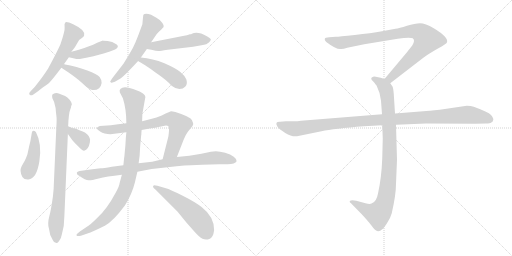
t = 0.00 s
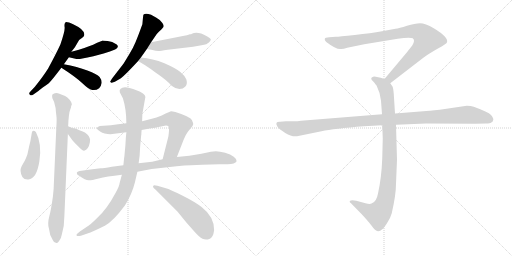
t = 2.53 s
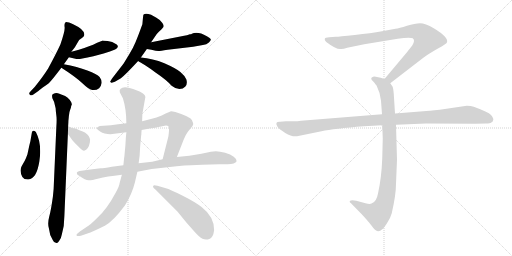
t = 5.07 s
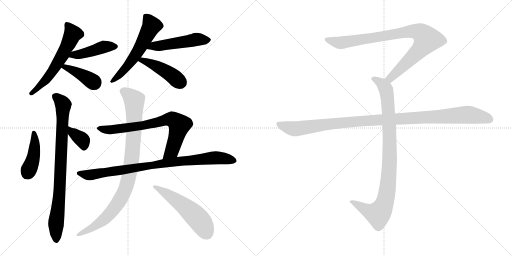
t = 7.60 s
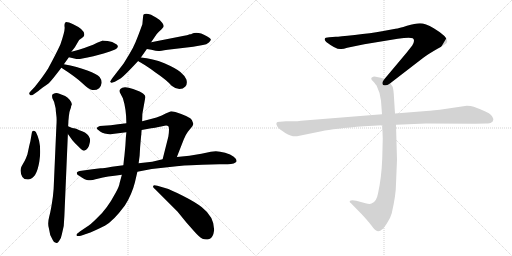
t = 10.13 s
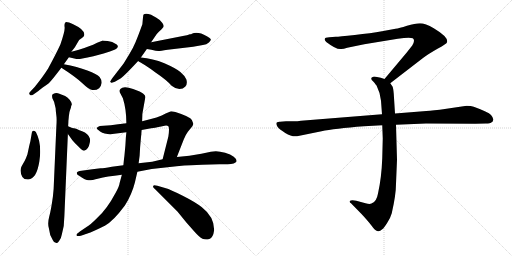
t = 12.67 s

The animated SVG that drew these frames (rendered in a browser with its animation timeline set to each time). Animation: 16 CSS @keyframes rules; one cycle of 12.67 s.

<svg version="1.1" viewBox="0 0 2048 1024" xmlns="http://www.w3.org/2000/svg">
  <g stroke="lightgray" stroke-dasharray="1,1" stroke-width="1" transform="scale(4, 4)">
    <line x1="0" y1="0" x2="256" y2="256"></line>
    <line x1="256" y1="0" x2="0" y2="256"></line>
    <line x1="128" y1="0" x2="128" y2="256"></line>
    <line x1="0" y1="128" x2="256" y2="128"></line>
    <line x1="256" y1="0" x2="512" y2="256"></line>
    <line x1="512" y1="0" x2="256" y2="256"></line>
    <line x1="384" y1="0" x2="384" y2="256"></line>
    <line x1="256" y1="128" x2="512" y2="128"></line>
  </g>
<g transform="scale(1, -1) translate(0, -850)">
   <style type="text/css">
    @keyframes keyframes0 {
      from {
       stroke: black;
       stroke-dashoffset: 596;
       stroke-width: 128;
       }
       66% {
       animation-timing-function: step-end;
       stroke: black;
       stroke-dashoffset: 0;
       stroke-width: 128;
       }
       to {
       stroke: black;
       stroke-width: 1024;
       }
       }
       #make-me-a-hanzi-animation-0 {
         animation: keyframes0 0.735026s both;
         animation-delay: 0.000000s;
         animation-timing-function: linear;
       }
    @keyframes keyframes1 {
      from {
       stroke: black;
       stroke-dashoffset: 441;
       stroke-width: 128;
       }
       59% {
       animation-timing-function: step-end;
       stroke: black;
       stroke-dashoffset: 0;
       stroke-width: 128;
       }
       to {
       stroke: black;
       stroke-width: 1024;
       }
       }
       #make-me-a-hanzi-animation-1 {
         animation: keyframes1 0.608887s both;
         animation-delay: 0.735026s;
         animation-timing-function: linear;
       }
    @keyframes keyframes2 {
      from {
       stroke: black;
       stroke-dashoffset: 397;
       stroke-width: 128;
       }
       56% {
       animation-timing-function: step-end;
       stroke: black;
       stroke-dashoffset: 0;
       stroke-width: 128;
       }
       to {
       stroke: black;
       stroke-width: 1024;
       }
       }
       #make-me-a-hanzi-animation-2 {
         animation: keyframes2 0.573079s both;
         animation-delay: 1.343913s;
         animation-timing-function: linear;
       }
    @keyframes keyframes3 {
      from {
       stroke: black;
       stroke-dashoffset: 576;
       stroke-width: 128;
       }
       65% {
       animation-timing-function: step-end;
       stroke: black;
       stroke-dashoffset: 0;
       stroke-width: 128;
       }
       to {
       stroke: black;
       stroke-width: 1024;
       }
       }
       #make-me-a-hanzi-animation-3 {
         animation: keyframes3 0.718750s both;
         animation-delay: 1.916992s;
         animation-timing-function: linear;
       }
    @keyframes keyframes4 {
      from {
       stroke: black;
       stroke-dashoffset: 500;
       stroke-width: 128;
       }
       62% {
       animation-timing-function: step-end;
       stroke: black;
       stroke-dashoffset: 0;
       stroke-width: 128;
       }
       to {
       stroke: black;
       stroke-width: 1024;
       }
       }
       #make-me-a-hanzi-animation-4 {
         animation: keyframes4 0.656901s both;
         animation-delay: 2.635742s;
         animation-timing-function: linear;
       }
    @keyframes keyframes5 {
      from {
       stroke: black;
       stroke-dashoffset: 448;
       stroke-width: 128;
       }
       59% {
       animation-timing-function: step-end;
       stroke: black;
       stroke-dashoffset: 0;
       stroke-width: 128;
       }
       to {
       stroke: black;
       stroke-width: 1024;
       }
       }
       #make-me-a-hanzi-animation-5 {
         animation: keyframes5 0.614583s both;
         animation-delay: 3.292643s;
         animation-timing-function: linear;
       }
    @keyframes keyframes6 {
      from {
       stroke: black;
       stroke-dashoffset: 424;
       stroke-width: 128;
       }
       58% {
       animation-timing-function: step-end;
       stroke: black;
       stroke-dashoffset: 0;
       stroke-width: 128;
       }
       to {
       stroke: black;
       stroke-width: 1024;
       }
       }
       #make-me-a-hanzi-animation-6 {
         animation: keyframes6 0.595052s both;
         animation-delay: 3.907226s;
         animation-timing-function: linear;
       }
    @keyframes keyframes7 {
      from {
       stroke: black;
       stroke-dashoffset: 843;
       stroke-width: 128;
       }
       73% {
       animation-timing-function: step-end;
       stroke: black;
       stroke-dashoffset: 0;
       stroke-width: 128;
       }
       to {
       stroke: black;
       stroke-width: 1024;
       }
       }
       #make-me-a-hanzi-animation-7 {
         animation: keyframes7 0.936035s both;
         animation-delay: 4.502278s;
         animation-timing-function: linear;
       }
    @keyframes keyframes8 {
      from {
       stroke: black;
       stroke-dashoffset: 359;
       stroke-width: 128;
       }
       54% {
       animation-timing-function: step-end;
       stroke: black;
       stroke-dashoffset: 0;
       stroke-width: 128;
       }
       to {
       stroke: black;
       stroke-width: 1024;
       }
       }
       #make-me-a-hanzi-animation-8 {
         animation: keyframes8 0.542155s both;
         animation-delay: 5.438313s;
         animation-timing-function: linear;
       }
    @keyframes keyframes9 {
      from {
       stroke: black;
       stroke-dashoffset: 739;
       stroke-width: 128;
       }
       71% {
       animation-timing-function: step-end;
       stroke: black;
       stroke-dashoffset: 0;
       stroke-width: 128;
       }
       to {
       stroke: black;
       stroke-width: 1024;
       }
       }
       #make-me-a-hanzi-animation-9 {
         animation: keyframes9 0.851400s both;
         animation-delay: 5.980468s;
         animation-timing-function: linear;
       }
    @keyframes keyframes10 {
      from {
       stroke: black;
       stroke-dashoffset: 884;
       stroke-width: 128;
       }
       74% {
       animation-timing-function: step-end;
       stroke: black;
       stroke-dashoffset: 0;
       stroke-width: 128;
       }
       to {
       stroke: black;
       stroke-width: 1024;
       }
       }
       #make-me-a-hanzi-animation-10 {
         animation: keyframes10 0.969401s both;
         animation-delay: 6.831868s;
         animation-timing-function: linear;
       }
    @keyframes keyframes11 {
      from {
       stroke: black;
       stroke-dashoffset: 944;
       stroke-width: 128;
       }
       75% {
       animation-timing-function: step-end;
       stroke: black;
       stroke-dashoffset: 0;
       stroke-width: 128;
       }
       to {
       stroke: black;
       stroke-width: 1024;
       }
       }
       #make-me-a-hanzi-animation-11 {
         animation: keyframes11 1.018229s both;
         animation-delay: 7.801269s;
         animation-timing-function: linear;
       }
    @keyframes keyframes12 {
      from {
       stroke: black;
       stroke-dashoffset: 539;
       stroke-width: 128;
       }
       64% {
       animation-timing-function: step-end;
       stroke: black;
       stroke-dashoffset: 0;
       stroke-width: 128;
       }
       to {
       stroke: black;
       stroke-width: 1024;
       }
       }
       #make-me-a-hanzi-animation-12 {
         animation: keyframes12 0.688639s both;
         animation-delay: 8.819498s;
         animation-timing-function: linear;
       }
    @keyframes keyframes13 {
      from {
       stroke: black;
       stroke-dashoffset: 901;
       stroke-width: 128;
       }
       75% {
       animation-timing-function: step-end;
       stroke: black;
       stroke-dashoffset: 0;
       stroke-width: 128;
       }
       to {
       stroke: black;
       stroke-width: 1024;
       }
       }
       #make-me-a-hanzi-animation-13 {
         animation: keyframes13 0.983236s both;
         animation-delay: 9.508137s;
         animation-timing-function: linear;
       }
    @keyframes keyframes14 {
      from {
       stroke: black;
       stroke-dashoffset: 948;
       stroke-width: 128;
       }
       76% {
       animation-timing-function: step-end;
       stroke: black;
       stroke-dashoffset: 0;
       stroke-width: 128;
       }
       to {
       stroke: black;
       stroke-width: 1024;
       }
       }
       #make-me-a-hanzi-animation-14 {
         animation: keyframes14 1.021484s both;
         animation-delay: 10.491373s;
         animation-timing-function: linear;
       }
    @keyframes keyframes15 {
      from {
       stroke: black;
       stroke-dashoffset: 1108;
       stroke-width: 128;
       }
       78% {
       animation-timing-function: step-end;
       stroke: black;
       stroke-dashoffset: 0;
       stroke-width: 128;
       }
       to {
       stroke: black;
       stroke-width: 1024;
       }
       }
       #make-me-a-hanzi-animation-15 {
         animation: keyframes15 1.151693s both;
         animation-delay: 11.512857s;
         animation-timing-function: linear;
       }
</style>
<path d="M 285.5 643.5 L 299.5 661.5 L 316.5 690.5 L 327.5 698.5 Q 335.5 704.5 336.5 708.5 Q 342.5 730.5 292.5 753.5 Q 265.5 765.5 261.0 760.5 Q 256.5 755.5 258.5 741.5 Q 260.5 727.5 241.5 672.5 Q 225.5 637.5 192.5 576.5 Q 174.5 547.5 139.5 503.5 L 122.5 485.5 Q 111.5 474.5 121.5 469.5 Q 125.5 467.5 133.5 472.5 L 153.5 486.5 Q 157.5 489.5 171.0 500.0 Q 184.5 510.5 191.0 514.5 Q 197.5 518.5 217.5 543.5 L 245.5 579.5 L 255.5 593.5 L 275.5 621.5 L 285.5 643.5 Z" fill="lightgray"></path> 
<path d="M 413.5 687.5 L 411.5 688.5 L 388.5 679.5 L 372.5 671.5 Q 330.5 655.5 315.5 651.5 L 285.5 643.5 C 256.5 635.5 246.5 628.5 275.5 621.5 L 301.5 615.5 Q 310.5 612.5 329.5 616.5 Q 348.5 620.5 373.5 625.5 L 414.5 636.5 L 439.5 644.5 Q 462.5 652.5 467.5 657.5 Q 471.5 661.5 471.5 666.5 Q 467.5 673.5 461.5 675.5 Q 451.5 684.5 430.5 686.5 L 413.5 687.5 Z" fill="lightgray"></path> 
<path d="M 245.5 579.5 Q 300.5 544.5 329.5 517.5 Q 357.5 490.5 369.5 490.5 Q 383.5 487.5 396.5 497.5 Q 404.5 505.5 406.5 518.5 Q 407.5 530.5 398.5 542.5 Q 388.5 553.5 349.5 568.5 Q 309.5 583.5 255.5 593.5 C 226.5 599.5 220.5 595.5 245.5 579.5 Z" fill="lightgray"></path> 
<path d="M 604.5 681.5 L 619.5 703.5 Q 623.5 711.5 635.5 723.0 Q 647.5 734.5 650.5 738.5 Q 659.5 744.5 649.5 758.5 Q 639.5 772.5 624.0 780.5 Q 608.5 788.5 604.5 791.5 Q 580.5 799.5 573.5 791.5 Q 572.5 788.5 569.5 753.5 L 555.5 715.5 Q 550.5 702.5 542.0 681.5 Q 533.5 660.5 516.5 632.5 L 494.5 596.5 Q 475.5 571.5 470.5 565.5 L 447.5 535.5 L 440.5 523.5 Q 444.5 519.5 445.5 519.0 Q 446.5 518.5 459.5 523.5 L 478.5 534.5 Q 489.5 538.5 552.5 606.5 L 563.5 620.5 L 587.5 654.5 L 604.5 681.5 Z" fill="lightgray"></path> 
<path d="M 767.5 715.5 Q 765.5 713.5 759.5 713.5 Q 747.5 708.5 736.5 707.5 L 604.5 681.5 C 575.5 675.5 557.5 659.5 587.5 654.5 L 605.5 651.5 Q 625.5 646.5 633.5 646.5 Q 640.5 646.5 670.5 651.5 L 772.5 663.5 L 811.5 670.5 Q 826.5 672.5 835.5 680.5 Q 843.5 688.5 843.5 693.5 Q 841.5 698.5 827.5 705.5 Q 791.5 725.5 767.5 715.5 Z" fill="lightgray"></path> 
<path d="M 552.5 606.5 Q 558.5 602.5 580.5 589.5 Q 602.5 575.5 620.5 561.5 Q 666.5 530.5 686.5 507.5 Q 702.5 494.5 717.5 494.5 Q 732.5 494.5 741.5 504.5 Q 750.5 513.5 745.5 532.5 Q 739.5 547.5 721.5 562.5 Q 703.5 577.5 657.5 597.5 Q 610.5 616.5 563.5 620.5 C 533.5 623.5 527.5 622.5 552.5 606.5 Z" fill="lightgray"></path> 
<path d="M 121.5 285.5 L 117.5 269.5 L 109.5 232.5 Q 103.5 216.5 99.5 208.5 L 86.5 185.5 Q 76.5 166.5 89.5 142.5 Q 96.5 131.5 113.5 132.5 Q 146.5 134.5 157.5 205.0 Q 168.5 275.5 143.5 322.5 Q 138.5 327.5 133.5 327.5 Q 128.5 327.5 127.5 320.5 L 121.5 285.5 Z" fill="lightgray"></path> 
<path d="M 274.5 375.5 L 275.5 386.5 Q 277.5 405.5 281.0 412.5 Q 284.5 419.5 284.5 425.5 L 287.5 433.5 Q 287.5 440.5 278.5 451.5 Q 269.5 462.5 260.5 466.5 L 237.5 475.5 Q 228.5 479.5 219.5 477.5 Q 210.5 475.5 209.0 471.0 Q 207.5 466.5 209.5 457.5 L 216.5 442.5 L 222.5 417.5 Q 223.5 400.5 225.5 387.5 Q 227.5 374.5 225.5 345.5 L 214.5 94.5 L 211.5 63.5 Q 204.5 12.5 197.0 -16.0 Q 189.5 -44.5 195.5 -62.5 Q 197.5 -88.5 211.5 -110.5 Q 215.5 -121.5 225.5 -121.5 Q 230.5 -123.5 237.5 -111.5 Q 244.5 -103.5 247.5 -86.5 Q 257.5 -54.5 257.5 -13.5 L 271.5 314.5 L 272.5 345.5 L 273.5 362.5 L 273.5 366.5 L 274.5 375.5 Z" fill="lightgray"></path> 
<path d="M 271.5 314.5 L 289.5 289.5 Q 297.5 279.5 314.5 263.5 Q 330.5 246.5 336.5 247.5 Q 354.5 252.5 359.5 281.5 Q 361.5 294.5 358.5 298.5 Q 353.5 315.5 328.5 325.5 Q 303.5 335.5 301.5 336.5 Q 290.5 336.5 272.5 345.5 C 245.5 358.5 253.5 338.5 271.5 314.5 Z" fill="lightgray"></path> 
<path d="M 566.5 330.5 L 604.5 337.5 Q 638.5 342.5 653.5 346.5 Q 667.5 350.5 673.5 345.5 Q 678.5 339.5 673.5 304.5 L 650.5 213.5 C 643.5 184.5 696.5 194.5 707.5 222.5 L 734.5 291.5 Q 743.5 313.5 751.5 323.5 L 769.5 345.5 Q 774.5 353.5 772.5 357.5 L 767.5 370.5 Q 761.5 383.5 701.5 402.5 Q 685.5 405.5 681.5 404.5 Q 677.5 403.5 662.5 396.5 Q 636.5 380.5 568.5 365.5 L 505.5 357.5 L 472.5 353.5 L 443.5 349.5 L 399.5 346.5 Q 392.5 344.5 387.5 339.5 Q 384.5 334.5 400.5 324.5 Q 416.5 313.5 441.5 313.5 L 505.5 321.5 L 566.5 330.5 Z" fill="lightgray"></path> 
<path d="M 650.5 213.5 L 608.5 203.5 L 554.5 197.5 L 493.5 189.5 L 447.5 183.5 Q 413.5 177.5 402.5 177.5 L 369.5 173.5 L 318.5 166.5 Q 316.5 165.5 311.0 163.0 Q 305.5 160.5 307.5 157.5 Q 307.5 151.5 316.5 147.5 Q 342.5 129.5 354.0 129.0 Q 365.5 128.5 395.0 136.5 Q 424.5 144.5 487.5 151.5 L 549.5 163.5 L 606.5 174.5 L 706.5 185.5 Q 770.5 191.5 808.5 191.5 L 877.5 193.5 L 910.5 193.5 Q 940.5 193.5 946.5 205.5 Q 947.5 213.5 935.0 223.0 Q 922.5 232.5 900.5 239.0 Q 878.5 245.5 863.5 245.5 L 843.5 243.5 L 805.5 235.5 L 757.5 227.5 L 707.5 222.5 L 650.5 213.5 Z" fill="lightgray"></path> 
<path d="M 554.5 197.5 L 558.5 227.5 L 560.5 262.5 L 564.5 307.5 Q 565.5 309.5 565.5 318.5 L 566.5 330.5 L 568.5 365.5 L 569.5 395.5 L 581.5 462.5 Q 581.5 469.5 572.0 476.5 Q 562.5 483.5 558.5 484.5 L 532.5 494.5 Q 493.5 507.5 481.5 494.5 Q 476.5 489.5 479.5 480.5 L 491.5 457.5 Q 505.5 413.5 505.5 357.5 L 505.5 321.5 L 503.5 301.5 L 501.5 268.5 L 497.5 225.5 Q 496.5 219.5 495.5 209.5 Q 494.5 199.5 493.5 189.5 L 487.5 151.5 L 478.5 118.5 Q 477.5 105.5 461.5 77.5 Q 427.5 13.5 388.5 -21.5 Q 357.5 -52.5 347.5 -56.5 L 319.5 -75.5 Q 302.5 -87.5 306.5 -92.0 Q 310.5 -96.5 323.5 -92.5 L 361.5 -79.5 Q 411.5 -56.5 419.5 -52.5 Q 453.5 -33.5 499.5 28.5 Q 527.5 72.5 539.5 120.5 L 549.5 163.5 L 554.5 197.5 Z" fill="lightgray"></path> 
<path d="M 710.5 3.5 L 745.5 -39.5 L 775.5 -73.5 Q 797.5 -98.5 810.0 -104.5 Q 822.5 -110.5 837.5 -105.5 Q 852.5 -100.5 856.5 -70.5 Q 857.5 -17.5 807.5 21.5 Q 782.5 41.5 731.0 67.5 Q 679.5 93.5 663.5 97.5 L 629.5 107.5 Q 614.5 111.5 613.5 107.5 Q 608.5 102.5 620.5 93.5 L 710.5 3.5 Z" fill="lightgray"></path> 
<path d="M 1561.0 517.0 L 1692.0 618.0 Q 1713.0 634.0 1750.0 655.0 Q 1788.0 676.0 1788.0 681.0 Q 1795.0 701.0 1735.0 737.0 Q 1701.0 757.0 1680.0 757.0 Q 1660.0 757.0 1628.0 747.0 Q 1596.0 737.0 1582.0 735.0 L 1528.0 725.0 Q 1484.0 717.0 1419.0 710.0 Q 1355.0 703.0 1343.0 703.0 L 1317.0 701.0 Q 1299.0 701.0 1299.0 694.0 Q 1297.0 690.0 1305.0 682.0 Q 1347.0 650.0 1365.0 654.0 Q 1374.0 654.0 1389.0 659.0 L 1457.0 673.0 L 1591.0 695.0 Q 1638.0 702.0 1651.0 697.0 Q 1662.0 689.0 1649.0 668.0 L 1627.0 640.0 L 1538.0 534.0 C 1519.0 511.0 1537.0 499.0 1561.0 517.0 Z" fill="lightgray"></path> 
<path d="M 1529.0 349.0 L 1531.0 296.0 L 1529.0 217.0 Q 1526.0 138.0 1512.0 76.0 Q 1506.0 42.0 1486.0 36.0 Q 1479.0 32.0 1462.0 37.0 L 1425.0 47.0 Q 1405.0 51.0 1399.0 46.0 Q 1397.0 41.0 1404.0 37.0 L 1447.0 -7.0 Q 1472.0 -34.0 1485.0 -51.0 Q 1498.0 -68.0 1503.0 -71.0 Q 1515.0 -81.0 1529.0 -67.0 Q 1536.0 -62.0 1549.0 -41.0 Q 1561.0 -24.0 1567.0 -3.0 Q 1584.0 71.0 1584.0 115.0 L 1588.0 211.0 L 1584.0 351.0 L 1580.0 396.0 L 1575.0 475.0 Q 1573.0 498.0 1570.0 504.0 L 1561.0 517.0 C 1554.0 529.0 1554.0 529.0 1538.0 534.0 L 1523.0 539.0 L 1503.0 543.0 Q 1493.0 545.0 1489.0 541.0 Q 1485.0 540.0 1485.0 535.0 Q 1485.0 530.0 1493.0 524.0 Q 1505.0 510.0 1507.0 506.0 Q 1522.0 476.0 1524.0 447.0 L 1528.0 393.0 L 1529.0 349.0 Z" fill="lightgray"></path> 
<path d="M 1528.0 393.0 L 1204.0 367.0 Q 1190.0 365.0 1174.0 365.0 L 1144.0 365.0 L 1120.0 363.0 Q 1097.0 364.0 1110.0 343.0 Q 1116.0 334.0 1141.0 318.0 Q 1167.0 302.0 1188.0 305.0 L 1286.0 325.0 Q 1336.0 336.0 1456.0 345.0 L 1529.0 349.0 L 1584.0 351.0 L 1704.0 356.0 L 1901.0 355.0 L 1944.0 356.0 Q 1961.0 356.0 1965.0 360.0 Q 1971.0 362.0 1973.0 370.0 Q 1975.0 377.0 1964.0 390.0 Q 1953.0 402.0 1895.0 423.0 Q 1884.0 427.0 1867.0 427.0 L 1759.0 411.0 Q 1714.0 406.0 1693.0 405.0 L 1580.0 396.0 L 1528.0 393.0 Z" fill="lightgray"></path> 
      <clipPath id="make-me-a-hanzi-clip-0">
      <path d="M 285.5 643.5 L 299.5 661.5 L 316.5 690.5 L 327.5 698.5 Q 335.5 704.5 336.5 708.5 Q 342.5 730.5 292.5 753.5 Q 265.5 765.5 261.0 760.5 Q 256.5 755.5 258.5 741.5 Q 260.5 727.5 241.5 672.5 Q 225.5 637.5 192.5 576.5 Q 174.5 547.5 139.5 503.5 L 122.5 485.5 Q 111.5 474.5 121.5 469.5 Q 125.5 467.5 133.5 472.5 L 153.5 486.5 Q 157.5 489.5 171.0 500.0 Q 184.5 510.5 191.0 514.5 Q 197.5 518.5 217.5 543.5 L 245.5 579.5 L 255.5 593.5 L 275.5 621.5 L 285.5 643.5 Z" fill="lightgray"></path>
      </clipPath>
      <path clip-path="url(#make-me-a-hanzi-clip-0)" d="M 265.5 754.5 L 291.5 715.5 L 254.5 637.5 L 197.5 547.5 L 125.5 477.5 " fill="none" id="make-me-a-hanzi-animation-0" stroke-dasharray="468 936" stroke-linecap="round"></path>

      <clipPath id="make-me-a-hanzi-clip-1">
      <path d="M 413.5 687.5 L 411.5 688.5 L 388.5 679.5 L 372.5 671.5 Q 330.5 655.5 315.5 651.5 L 285.5 643.5 C 256.5 635.5 246.5 628.5 275.5 621.5 L 301.5 615.5 Q 310.5 612.5 329.5 616.5 Q 348.5 620.5 373.5 625.5 L 414.5 636.5 L 439.5 644.5 Q 462.5 652.5 467.5 657.5 Q 471.5 661.5 471.5 666.5 Q 467.5 673.5 461.5 675.5 Q 451.5 684.5 430.5 686.5 L 413.5 687.5 Z" fill="lightgray"></path>
      </clipPath>
      <path clip-path="url(#make-me-a-hanzi-clip-1)" d="M 283.5 624.5 L 296.5 632.5 L 318.5 632.5 L 416.5 662.5 L 461.5 665.5 " fill="none" id="make-me-a-hanzi-animation-1" stroke-dasharray="313 626" stroke-linecap="round"></path>

      <clipPath id="make-me-a-hanzi-clip-2">
      <path d="M 245.5 579.5 Q 300.5 544.5 329.5 517.5 Q 357.5 490.5 369.5 490.5 Q 383.5 487.5 396.5 497.5 Q 404.5 505.5 406.5 518.5 Q 407.5 530.5 398.5 542.5 Q 388.5 553.5 349.5 568.5 Q 309.5 583.5 255.5 593.5 C 226.5 599.5 220.5 595.5 245.5 579.5 Z" fill="lightgray"></path>
      </clipPath>
      <path clip-path="url(#make-me-a-hanzi-clip-2)" d="M 255.5 577.5 L 261.5 581.5 L 301.5 564.5 L 378.5 517.5 " fill="none" id="make-me-a-hanzi-animation-2" stroke-dasharray="269 538" stroke-linecap="round"></path>

      <clipPath id="make-me-a-hanzi-clip-3">
      <path d="M 604.5 681.5 L 619.5 703.5 Q 623.5 711.5 635.5 723.0 Q 647.5 734.5 650.5 738.5 Q 659.5 744.5 649.5 758.5 Q 639.5 772.5 624.0 780.5 Q 608.5 788.5 604.5 791.5 Q 580.5 799.5 573.5 791.5 Q 572.5 788.5 569.5 753.5 L 555.5 715.5 Q 550.5 702.5 542.0 681.5 Q 533.5 660.5 516.5 632.5 L 494.5 596.5 Q 475.5 571.5 470.5 565.5 L 447.5 535.5 L 440.5 523.5 Q 444.5 519.5 445.5 519.0 Q 446.5 518.5 459.5 523.5 L 478.5 534.5 Q 489.5 538.5 552.5 606.5 L 563.5 620.5 L 587.5 654.5 L 604.5 681.5 Z" fill="lightgray"></path>
      </clipPath>
      <path clip-path="url(#make-me-a-hanzi-clip-3)" d="M 581.5 787.5 L 602.5 755.5 L 604.5 742.5 L 529.5 610.5 L 483.5 556.5 L 448.5 527.5 " fill="none" id="make-me-a-hanzi-animation-3" stroke-dasharray="448 896" stroke-linecap="round"></path>

      <clipPath id="make-me-a-hanzi-clip-4">
      <path d="M 767.5 715.5 Q 765.5 713.5 759.5 713.5 Q 747.5 708.5 736.5 707.5 L 604.5 681.5 C 575.5 675.5 557.5 659.5 587.5 654.5 L 605.5 651.5 Q 625.5 646.5 633.5 646.5 Q 640.5 646.5 670.5 651.5 L 772.5 663.5 L 811.5 670.5 Q 826.5 672.5 835.5 680.5 Q 843.5 688.5 843.5 693.5 Q 841.5 698.5 827.5 705.5 Q 791.5 725.5 767.5 715.5 Z" fill="lightgray"></path>
      </clipPath>
      <path clip-path="url(#make-me-a-hanzi-clip-4)" d="M 593.5 660.5 L 786.5 692.5 L 834.5 690.5 " fill="none" id="make-me-a-hanzi-animation-4" stroke-dasharray="372 744" stroke-linecap="round"></path>

      <clipPath id="make-me-a-hanzi-clip-5">
      <path d="M 552.5 606.5 Q 558.5 602.5 580.5 589.5 Q 602.5 575.5 620.5 561.5 Q 666.5 530.5 686.5 507.5 Q 702.5 494.5 717.5 494.5 Q 732.5 494.5 741.5 504.5 Q 750.5 513.5 745.5 532.5 Q 739.5 547.5 721.5 562.5 Q 703.5 577.5 657.5 597.5 Q 610.5 616.5 563.5 620.5 C 533.5 623.5 527.5 622.5 552.5 606.5 Z" fill="lightgray"></path>
      </clipPath>
      <path clip-path="url(#make-me-a-hanzi-clip-5)" d="M 557.5 608.5 L 569.5 609.5 L 629.5 583.5 L 691.5 546.5 L 723.5 519.5 " fill="none" id="make-me-a-hanzi-animation-5" stroke-dasharray="320 640" stroke-linecap="round"></path>

      <clipPath id="make-me-a-hanzi-clip-6">
      <path d="M 121.5 285.5 L 117.5 269.5 L 109.5 232.5 Q 103.5 216.5 99.5 208.5 L 86.5 185.5 Q 76.5 166.5 89.5 142.5 Q 96.5 131.5 113.5 132.5 Q 146.5 134.5 157.5 205.0 Q 168.5 275.5 143.5 322.5 Q 138.5 327.5 133.5 327.5 Q 128.5 327.5 127.5 320.5 L 121.5 285.5 Z" fill="lightgray"></path>
      </clipPath>
      <path clip-path="url(#make-me-a-hanzi-clip-6)" d="M 135.5 319.5 L 135.5 232.5 L 128.5 199.5 L 109.5 156.5 " fill="none" id="make-me-a-hanzi-animation-6" stroke-dasharray="296 592" stroke-linecap="round"></path>

      <clipPath id="make-me-a-hanzi-clip-7">
      <path d="M 274.5 375.5 L 275.5 386.5 Q 277.5 405.5 281.0 412.5 Q 284.5 419.5 284.5 425.5 L 287.5 433.5 Q 287.5 440.5 278.5 451.5 Q 269.5 462.5 260.5 466.5 L 237.5 475.5 Q 228.5 479.5 219.5 477.5 Q 210.5 475.5 209.0 471.0 Q 207.5 466.5 209.5 457.5 L 216.5 442.5 L 222.5 417.5 Q 223.5 400.5 225.5 387.5 Q 227.5 374.5 225.5 345.5 L 214.5 94.5 L 211.5 63.5 Q 204.5 12.5 197.0 -16.0 Q 189.5 -44.5 195.5 -62.5 Q 197.5 -88.5 211.5 -110.5 Q 215.5 -121.5 225.5 -121.5 Q 230.5 -123.5 237.5 -111.5 Q 244.5 -103.5 247.5 -86.5 Q 257.5 -54.5 257.5 -13.5 L 271.5 314.5 L 272.5 345.5 L 273.5 362.5 L 273.5 366.5 L 274.5 375.5 Z" fill="lightgray"></path>
      </clipPath>
      <path clip-path="url(#make-me-a-hanzi-clip-7)" d="M 220.5 464.5 L 248.5 438.5 L 252.5 427.5 L 224.5 -108.5 " fill="none" id="make-me-a-hanzi-animation-7" stroke-dasharray="715 1430" stroke-linecap="round"></path>

      <clipPath id="make-me-a-hanzi-clip-8">
      <path d="M 271.5 314.5 L 289.5 289.5 Q 297.5 279.5 314.5 263.5 Q 330.5 246.5 336.5 247.5 Q 354.5 252.5 359.5 281.5 Q 361.5 294.5 358.5 298.5 Q 353.5 315.5 328.5 325.5 Q 303.5 335.5 301.5 336.5 Q 290.5 336.5 272.5 345.5 C 245.5 358.5 253.5 338.5 271.5 314.5 Z" fill="lightgray"></path>
      </clipPath>
      <path clip-path="url(#make-me-a-hanzi-clip-8)" d="M 278.5 337.5 L 286.5 321.5 L 330.5 288.5 L 336.5 259.5 " fill="none" id="make-me-a-hanzi-animation-8" stroke-dasharray="231 462" stroke-linecap="round"></path>

      <clipPath id="make-me-a-hanzi-clip-9">
      <path d="M 566.5 330.5 L 604.5 337.5 Q 638.5 342.5 653.5 346.5 Q 667.5 350.5 673.5 345.5 Q 678.5 339.5 673.5 304.5 L 650.5 213.5 C 643.5 184.5 696.5 194.5 707.5 222.5 L 734.5 291.5 Q 743.5 313.5 751.5 323.5 L 769.5 345.5 Q 774.5 353.5 772.5 357.5 L 767.5 370.5 Q 761.5 383.5 701.5 402.5 Q 685.5 405.5 681.5 404.5 Q 677.5 403.5 662.5 396.5 Q 636.5 380.5 568.5 365.5 L 505.5 357.5 L 472.5 353.5 L 443.5 349.5 L 399.5 346.5 Q 392.5 344.5 387.5 339.5 Q 384.5 334.5 400.5 324.5 Q 416.5 313.5 441.5 313.5 L 505.5 321.5 L 566.5 330.5 Z" fill="lightgray"></path>
      </clipPath>
      <path clip-path="url(#make-me-a-hanzi-clip-9)" d="M 396.5 338.5 L 422.5 331.5 L 471.5 334.5 L 690.5 372.5 L 717.5 351.5 L 715.5 342.5 L 687.5 247.5 L 656.5 219.5 " fill="none" id="make-me-a-hanzi-animation-9" stroke-dasharray="611 1222" stroke-linecap="round"></path>

      <clipPath id="make-me-a-hanzi-clip-10">
      <path d="M 650.5 213.5 L 608.5 203.5 L 554.5 197.5 L 493.5 189.5 L 447.5 183.5 Q 413.5 177.5 402.5 177.5 L 369.5 173.5 L 318.5 166.5 Q 316.5 165.5 311.0 163.0 Q 305.5 160.5 307.5 157.5 Q 307.5 151.5 316.5 147.5 Q 342.5 129.5 354.0 129.0 Q 365.5 128.5 395.0 136.5 Q 424.5 144.5 487.5 151.5 L 549.5 163.5 L 606.5 174.5 L 706.5 185.5 Q 770.5 191.5 808.5 191.5 L 877.5 193.5 L 910.5 193.5 Q 940.5 193.5 946.5 205.5 Q 947.5 213.5 935.0 223.0 Q 922.5 232.5 900.5 239.0 Q 878.5 245.5 863.5 245.5 L 843.5 243.5 L 805.5 235.5 L 757.5 227.5 L 707.5 222.5 L 650.5 213.5 Z" fill="lightgray"></path>
      </clipPath>
      <path clip-path="url(#make-me-a-hanzi-clip-10)" d="M 315.5 156.5 L 366.5 151.5 L 688.5 202.5 L 861.5 219.5 L 937.5 207.5 " fill="none" id="make-me-a-hanzi-animation-10" stroke-dasharray="756 1512" stroke-linecap="round"></path>

      <clipPath id="make-me-a-hanzi-clip-11">
      <path d="M 554.5 197.5 L 558.5 227.5 L 560.5 262.5 L 564.5 307.5 Q 565.5 309.5 565.5 318.5 L 566.5 330.5 L 568.5 365.5 L 569.5 395.5 L 581.5 462.5 Q 581.5 469.5 572.0 476.5 Q 562.5 483.5 558.5 484.5 L 532.5 494.5 Q 493.5 507.5 481.5 494.5 Q 476.5 489.5 479.5 480.5 L 491.5 457.5 Q 505.5 413.5 505.5 357.5 L 505.5 321.5 L 503.5 301.5 L 501.5 268.5 L 497.5 225.5 Q 496.5 219.5 495.5 209.5 Q 494.5 199.5 493.5 189.5 L 487.5 151.5 L 478.5 118.5 Q 477.5 105.5 461.5 77.5 Q 427.5 13.5 388.5 -21.5 Q 357.5 -52.5 347.5 -56.5 L 319.5 -75.5 Q 302.5 -87.5 306.5 -92.0 Q 310.5 -96.5 323.5 -92.5 L 361.5 -79.5 Q 411.5 -56.5 419.5 -52.5 Q 453.5 -33.5 499.5 28.5 Q 527.5 72.5 539.5 120.5 L 549.5 163.5 L 554.5 197.5 Z" fill="lightgray"></path>
      </clipPath>
      <path clip-path="url(#make-me-a-hanzi-clip-11)" d="M 492.5 485.5 L 516.5 471.5 L 536.5 447.5 L 537.5 435.5 L 528.5 223.5 L 502.5 96.5 L 479.5 49.5 L 426.5 -18.5 L 367.5 -63.5 L 310.5 -89.5 " fill="none" id="make-me-a-hanzi-animation-11" stroke-dasharray="816 1632" stroke-linecap="round"></path>

      <clipPath id="make-me-a-hanzi-clip-12">
      <path d="M 710.5 3.5 L 745.5 -39.5 L 775.5 -73.5 Q 797.5 -98.5 810.0 -104.5 Q 822.5 -110.5 837.5 -105.5 Q 852.5 -100.5 856.5 -70.5 Q 857.5 -17.5 807.5 21.5 Q 782.5 41.5 731.0 67.5 Q 679.5 93.5 663.5 97.5 L 629.5 107.5 Q 614.5 111.5 613.5 107.5 Q 608.5 102.5 620.5 93.5 L 710.5 3.5 Z" fill="lightgray"></path>
      </clipPath>
      <path clip-path="url(#make-me-a-hanzi-clip-12)" d="M 618.5 101.5 L 669.5 74.5 L 750.5 14.5 L 794.5 -26.5 L 827.5 -81.5 " fill="none" id="make-me-a-hanzi-animation-12" stroke-dasharray="411 822" stroke-linecap="round"></path>

      <clipPath id="make-me-a-hanzi-clip-13">
      <path d="M 1561.0 517.0 L 1692.0 618.0 Q 1713.0 634.0 1750.0 655.0 Q 1788.0 676.0 1788.0 681.0 Q 1795.0 701.0 1735.0 737.0 Q 1701.0 757.0 1680.0 757.0 Q 1660.0 757.0 1628.0 747.0 Q 1596.0 737.0 1582.0 735.0 L 1528.0 725.0 Q 1484.0 717.0 1419.0 710.0 Q 1355.0 703.0 1343.0 703.0 L 1317.0 701.0 Q 1299.0 701.0 1299.0 694.0 Q 1297.0 690.0 1305.0 682.0 Q 1347.0 650.0 1365.0 654.0 Q 1374.0 654.0 1389.0 659.0 L 1457.0 673.0 L 1591.0 695.0 Q 1638.0 702.0 1651.0 697.0 Q 1662.0 689.0 1649.0 668.0 L 1627.0 640.0 L 1538.0 534.0 C 1519.0 511.0 1537.0 499.0 1561.0 517.0 Z" fill="lightgray"></path>
      </clipPath>
      <path clip-path="url(#make-me-a-hanzi-clip-13)" d="M 1308.0 691.0 L 1367.0 679.0 L 1625.0 723.0 L 1656.0 726.0 L 1687.0 716.0 L 1708.0 692.0 L 1695.0 670.0 L 1580.0 554.0 L 1561.0 537.0 L 1548.0 536.0 " fill="none" id="make-me-a-hanzi-animation-13" stroke-dasharray="773 1546" stroke-linecap="round"></path>

      <clipPath id="make-me-a-hanzi-clip-14">
      <path d="M 1529.0 349.0 L 1531.0 296.0 L 1529.0 217.0 Q 1526.0 138.0 1512.0 76.0 Q 1506.0 42.0 1486.0 36.0 Q 1479.0 32.0 1462.0 37.0 L 1425.0 47.0 Q 1405.0 51.0 1399.0 46.0 Q 1397.0 41.0 1404.0 37.0 L 1447.0 -7.0 Q 1472.0 -34.0 1485.0 -51.0 Q 1498.0 -68.0 1503.0 -71.0 Q 1515.0 -81.0 1529.0 -67.0 Q 1536.0 -62.0 1549.0 -41.0 Q 1561.0 -24.0 1567.0 -3.0 Q 1584.0 71.0 1584.0 115.0 L 1588.0 211.0 L 1584.0 351.0 L 1580.0 396.0 L 1575.0 475.0 Q 1573.0 498.0 1570.0 504.0 L 1561.0 517.0 C 1554.0 529.0 1554.0 529.0 1538.0 534.0 L 1523.0 539.0 L 1503.0 543.0 Q 1493.0 545.0 1489.0 541.0 Q 1485.0 540.0 1485.0 535.0 Q 1485.0 530.0 1493.0 524.0 Q 1505.0 510.0 1507.0 506.0 Q 1522.0 476.0 1524.0 447.0 L 1528.0 393.0 L 1529.0 349.0 Z" fill="lightgray"></path>
      </clipPath>
      <path clip-path="url(#make-me-a-hanzi-clip-14)" d="M 1494.0 533.0 L 1524.0 518.0 L 1540.0 500.0 L 1551.0 450.0 L 1559.0 218.0 L 1547.0 75.0 L 1529.0 15.0 L 1510.0 -6.0 L 1473.0 5.0 L 1405.0 43.0 " fill="none" id="make-me-a-hanzi-animation-14" stroke-dasharray="820 1640" stroke-linecap="round"></path>

      <clipPath id="make-me-a-hanzi-clip-15">
      <path d="M 1528.0 393.0 L 1204.0 367.0 Q 1190.0 365.0 1174.0 365.0 L 1144.0 365.0 L 1120.0 363.0 Q 1097.0 364.0 1110.0 343.0 Q 1116.0 334.0 1141.0 318.0 Q 1167.0 302.0 1188.0 305.0 L 1286.0 325.0 Q 1336.0 336.0 1456.0 345.0 L 1529.0 349.0 L 1584.0 351.0 L 1704.0 356.0 L 1901.0 355.0 L 1944.0 356.0 Q 1961.0 356.0 1965.0 360.0 Q 1971.0 362.0 1973.0 370.0 Q 1975.0 377.0 1964.0 390.0 Q 1953.0 402.0 1895.0 423.0 Q 1884.0 427.0 1867.0 427.0 L 1759.0 411.0 Q 1714.0 406.0 1693.0 405.0 L 1580.0 396.0 L 1528.0 393.0 Z" fill="lightgray"></path>
      </clipPath>
      <path clip-path="url(#make-me-a-hanzi-clip-15)" d="M 1116.0 353.0 L 1146.0 341.0 L 1189.0 335.0 L 1429.0 365.0 L 1863.0 391.0 L 1930.0 382.0 L 1960.0 372.0 " fill="none" id="make-me-a-hanzi-animation-15" stroke-dasharray="980 1960" stroke-linecap="round"></path>

</g>
</svg>
